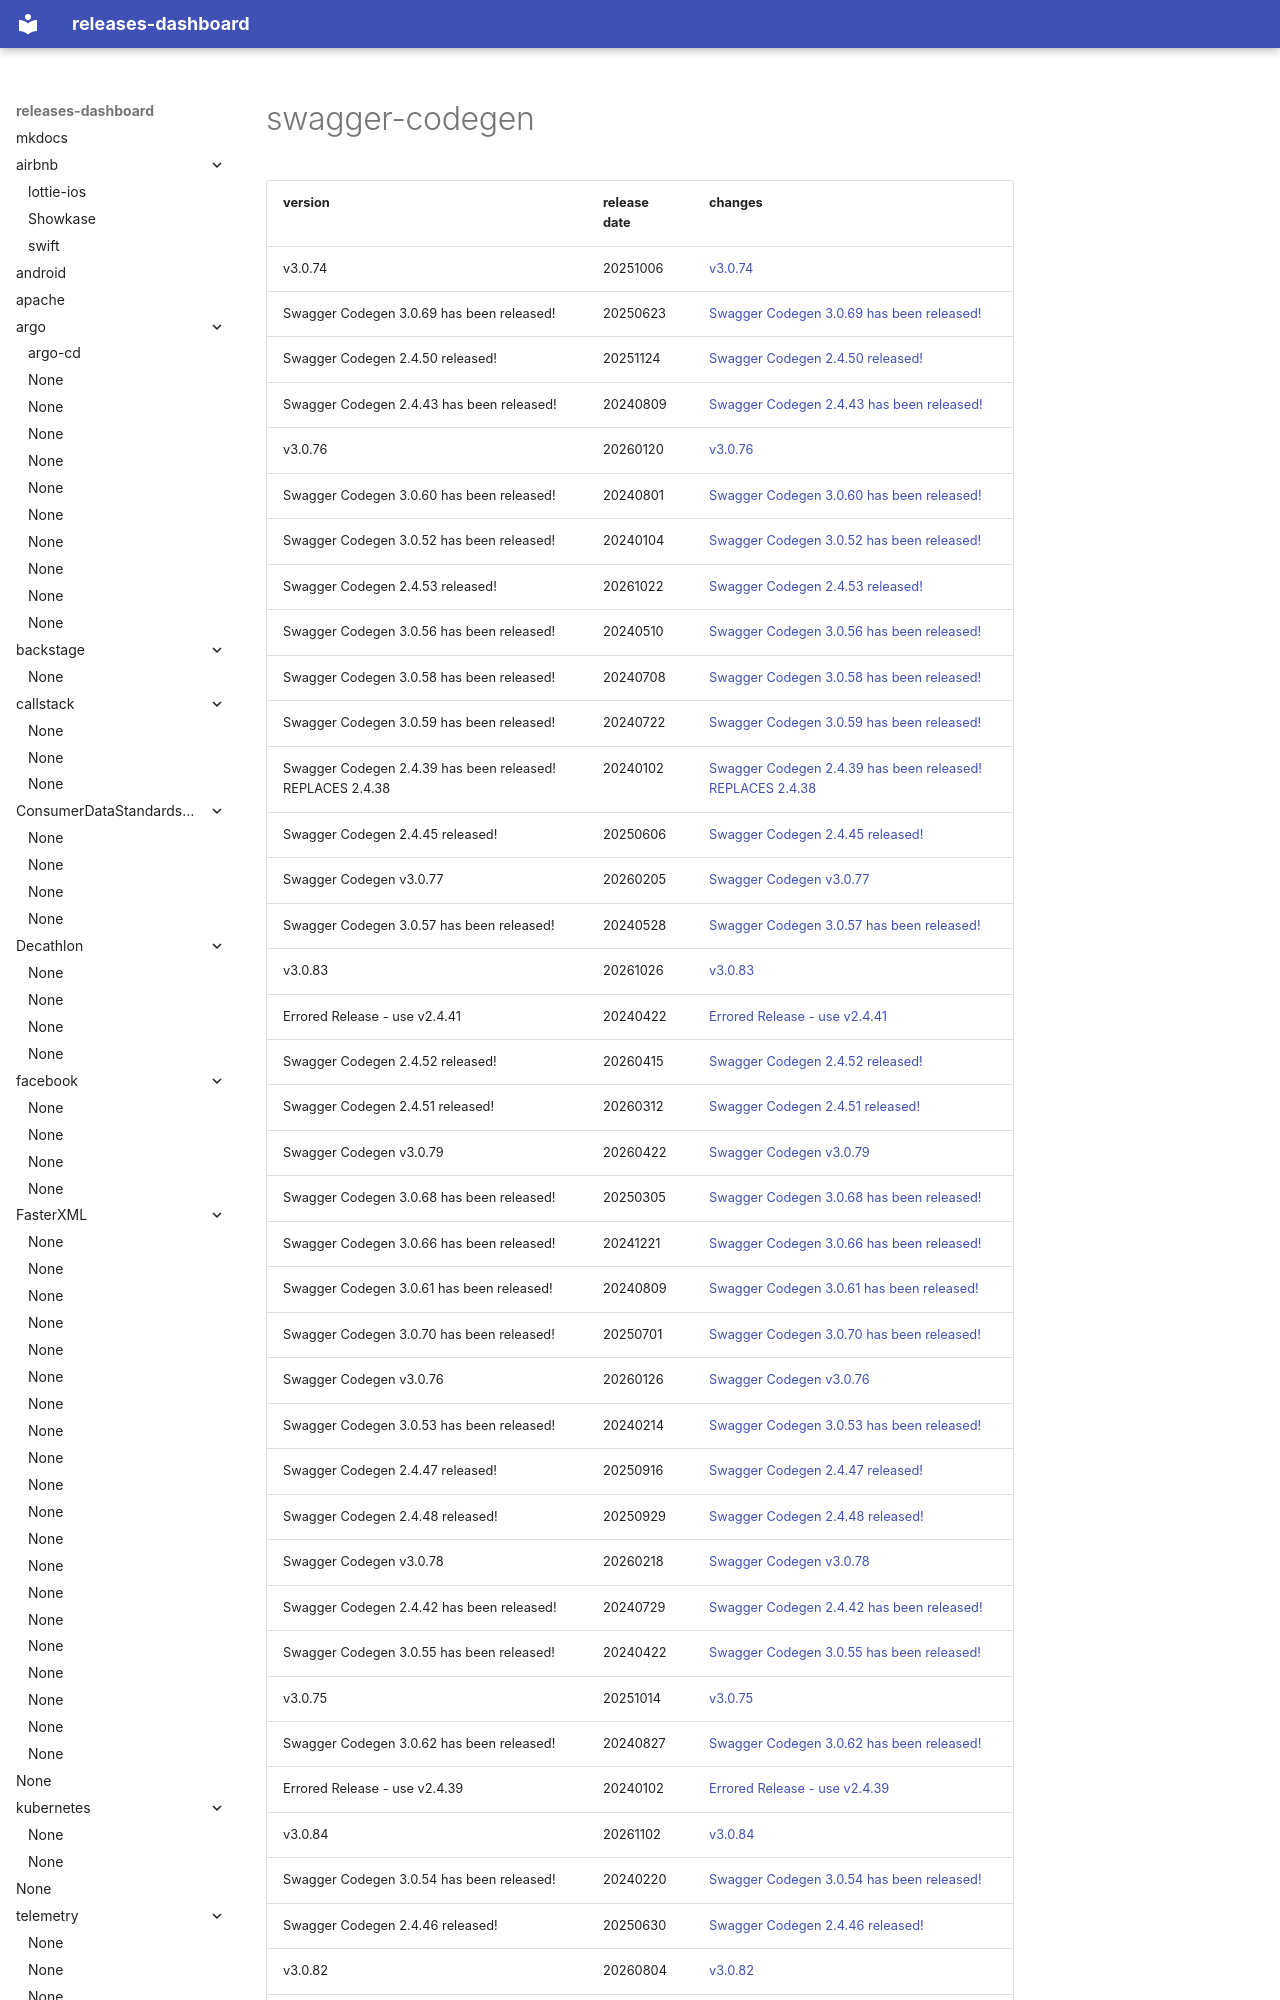

repository: rock-hu/releases-dashboard · page: swagger-api/swagger-codegen/index.html · generator: mkdocs

# swagger-codegen	


|version|release date|changes|
|---|---|---|
|v3.0.74|20251006|[v3.0.74](./v3.0.74-20251006.md)|
|Swagger Codegen 3.0.69 has been released!|20250623|[Swagger Codegen 3.0.69 has been released!](./Swagger Codegen 3.0.69 has been released!-20250623.md)|
|Swagger Codegen 2.4.50 released!|20251124|[Swagger Codegen 2.4.50 released!](./Swagger Codegen 2.4.50 released!-20251124.md)|
|Swagger Codegen 2.4.43 has been released!|20240809|[Swagger Codegen 2.4.43 has been released!](./Swagger Codegen 2.4.43 has been released!-20240809.md)|
| v3.0.76|20260120|[ v3.0.76](./ v3.0.76-20260120.md)|
|Swagger Codegen 3.0.60 has been released!|20240801|[Swagger Codegen 3.0.60 has been released!](./Swagger Codegen 3.0.60 has been released!-20240801.md)|
|Swagger Codegen 3.0.52 has been released!|20240104|[Swagger Codegen 3.0.52 has been released!](./Swagger Codegen 3.0.52 has been released!-20240104.md)|
|Swagger Codegen 2.4.53 released!|20261022|[Swagger Codegen 2.4.53 released!](./Swagger Codegen 2.4.53 released!-20261022.md)|
|Swagger Codegen 3.0.56 has been released!|20240510|[Swagger Codegen 3.0.56 has been released!](./Swagger Codegen 3.0.56 has been released!-20240510.md)|
|Swagger Codegen 3.0.58 has been released!|20240708|[Swagger Codegen 3.0.58 has been released!](./Swagger Codegen 3.0.58 has been released!-20240708.md)|
|Swagger Codegen 3.0.59 has been released!|20240722|[Swagger Codegen 3.0.59 has been released!](./Swagger Codegen 3.0.59 has been released!-20240722.md)|
|Swagger Codegen 2.4.39 has been released! REPLACES 2.4.38|20240102|[Swagger Codegen 2.4.39 has been released! REPLACES 2.4.38](./Swagger Codegen 2.4.39 has been released! REPLACES 2.4.38-20240102.md)|
|Swagger Codegen 2.4.45 released!|20250606|[Swagger Codegen 2.4.45 released!](./Swagger Codegen 2.4.45 released!-20250606.md)|
|Swagger Codegen v3.0.77|20260205|[Swagger Codegen v3.0.77](./Swagger Codegen v3.0.77-20260205.md)|
|Swagger Codegen 3.0.57 has been released!|20240528|[Swagger Codegen 3.0.57 has been released!](./Swagger Codegen 3.0.57 h
